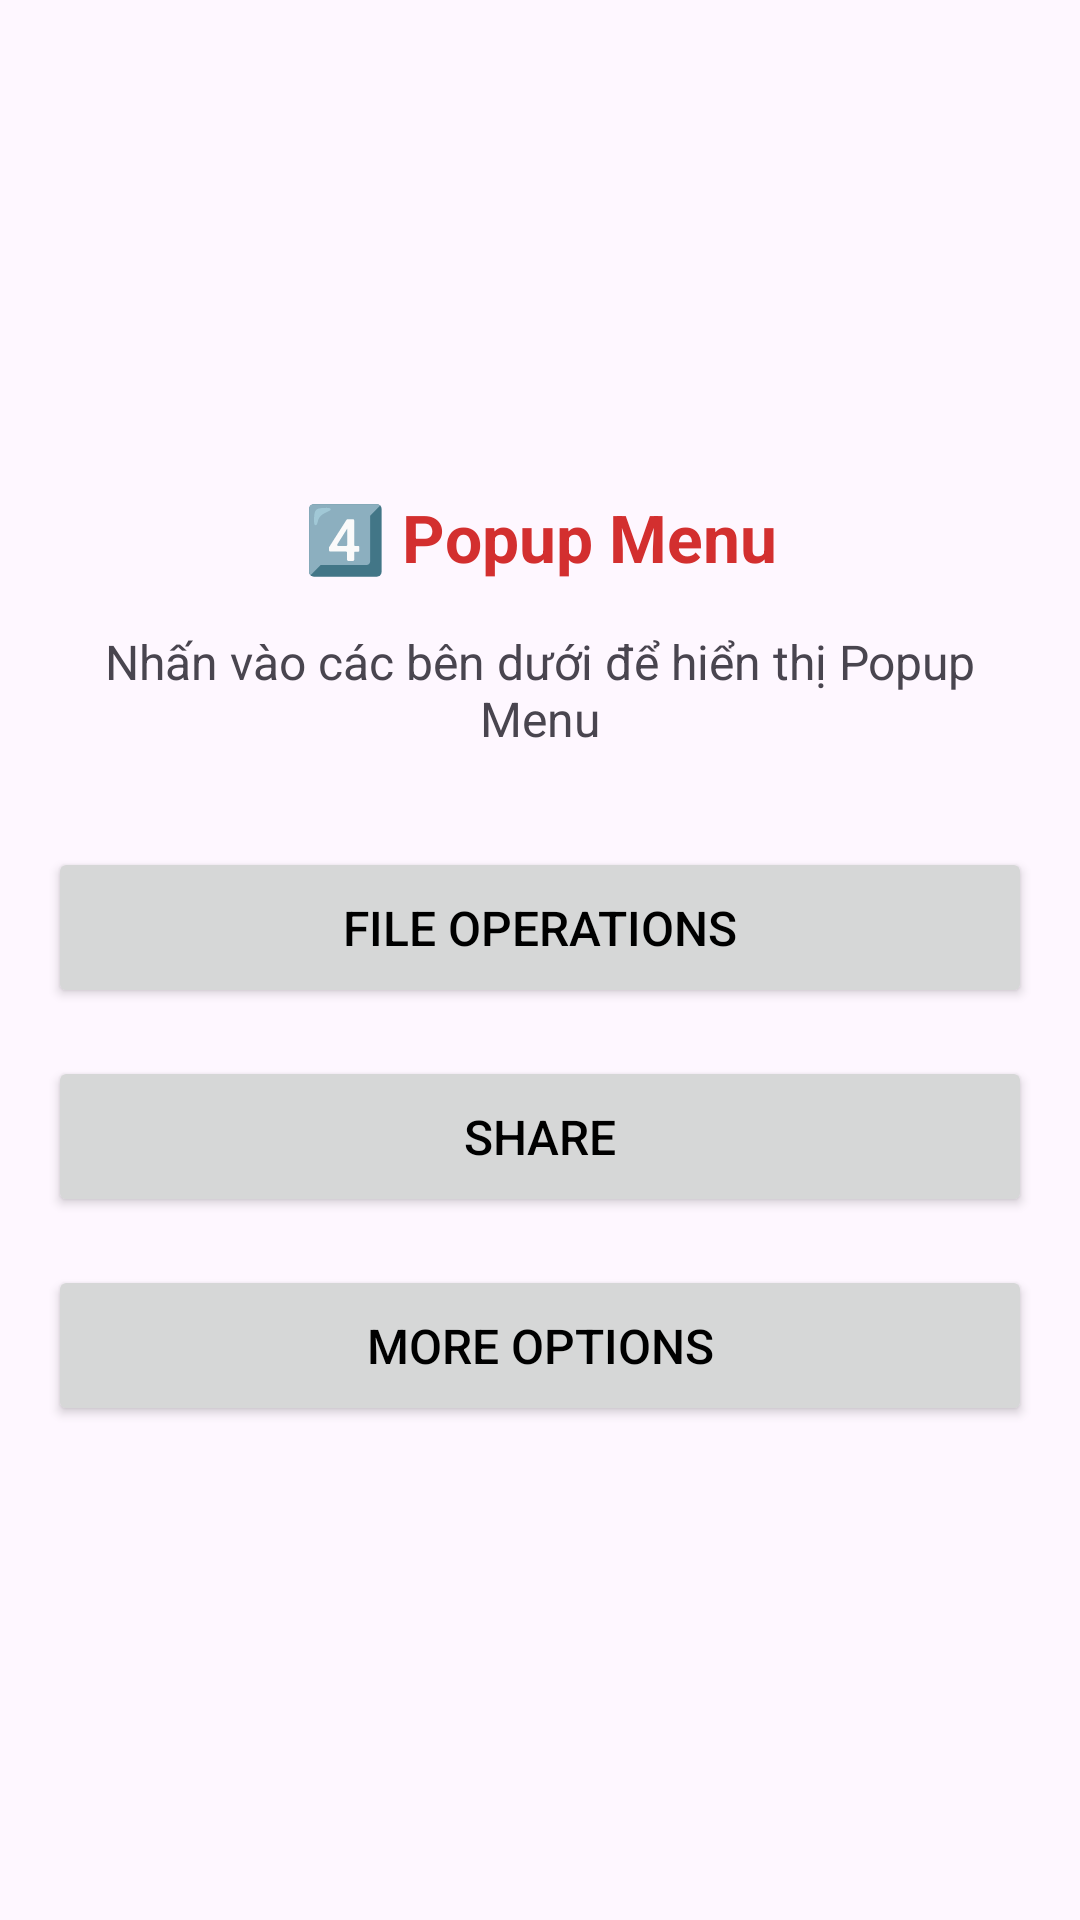

Here is an Android app screen rendered from its layout file. Give the layout XML and the strings, colors and styles it references.
<!-- AndroidManifest.xml: application theme Theme.Demo_Nav_Toolbar -->
<!-- res/layout/fragment_popup.xml -->
<?xml version="1.0" encoding="utf-8"?>
<LinearLayout xmlns:android="http://schemas.android.com/apk/res/android"
    xmlns:tools="http://schemas.android.com/tools"
    android:layout_width="match_parent"
    android:layout_height="match_parent"
    android:orientation="vertical"
    android:padding="16dp"
    android:gravity="center"
    tools:context=".PopupFragment">

    <TextView
        android:layout_width="match_parent"
        android:layout_height="wrap_content"
        android:text="4️⃣ Popup Menu"
        android:textSize="22sp"
        android:textStyle="bold"
        android:gravity="center"
        android:textColor="#D32F2F"
        android:layout_marginBottom="16dp" />

    <TextView
        android:layout_width="match_parent"
        android:layout_height="wrap_content"
        android:text="Nhấn vào các bên dưới để hiển thị Popup Menu"
        android:textSize="16sp"
        android:gravity="center"
        android:layout_marginBottom="32dp" />

    <Button
        android:id="@+id/btnFileMenu"
        android:layout_width="match_parent"
        android:layout_height="wrap_content"
        android:text="File Operations"
        android:textSize="16sp"
        android:padding="16dp"
        android:layout_marginBottom="16dp" />

    <Button
        android:id="@+id/btnShareMenu"
        android:layout_width="match_parent"
        android:layout_height="wrap_content"
        android:text="Share"
        android:textSize="16sp"
        android:padding="16dp"
        android:layout_marginBottom="16dp" />

    <Button
        android:id="@+id/btnMoreMenu"
        android:layout_width="match_parent"
        android:layout_height="wrap_content"
        android:text="More Options"
        android:textSize="16sp"
        android:padding="16dp" />

</LinearLayout>
<!-- resources referenced by this layout -->
<resources>
  <style name="Theme.Demo_Nav_Toolbar" parent="Base.Theme.Demo_Nav_Toolbar" />
  <style name="Base.Theme.Demo_Nav_Toolbar" parent="Theme.Material3.DayNight.NoActionBar">
          
          
          <item name="actionMenuTextColor">@android:color/black</item>
          <item name="android:textColorPrimary">@android:color/black</item>
      </style>
</resources>
